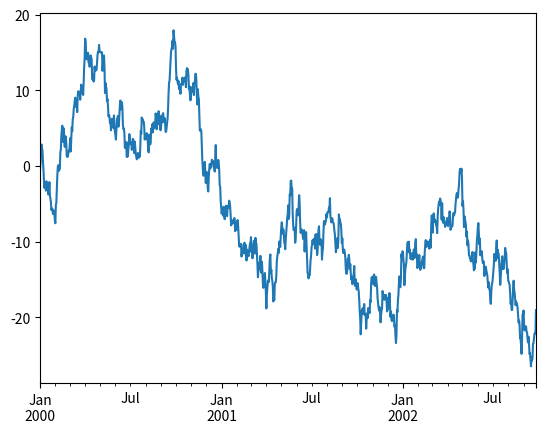

The script that saved this image:
import pandas as pd
import numpy as np
import matplotlib.pyplot as plt

plt.close("all")
ts = pd.Series(np.random.randn(1000), index=pd.date_range("1/1/2000", periods=1000))
ts = ts.cumsum()
ts.plot()
